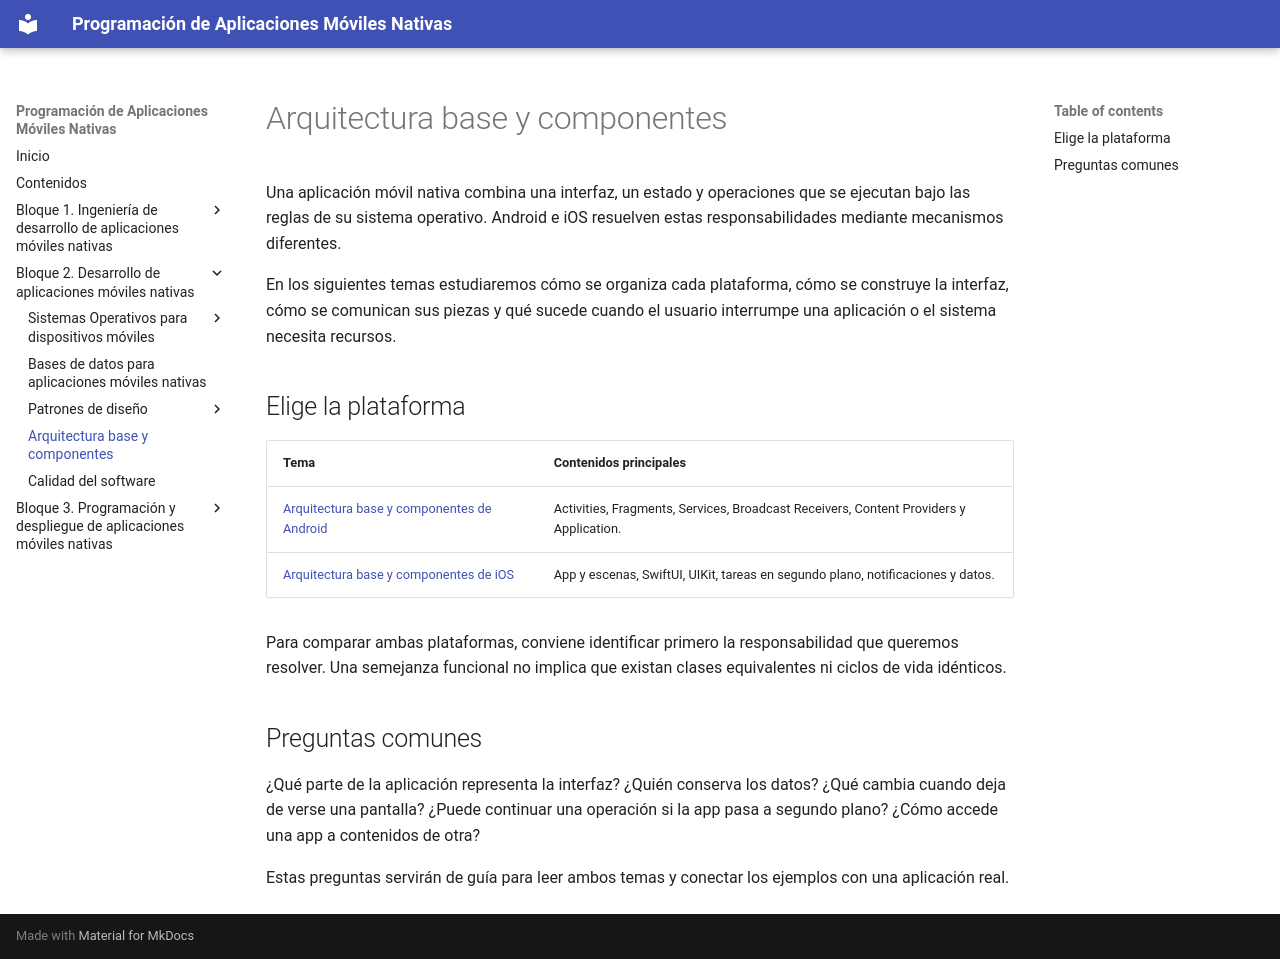

repository: Mltechdrawer/PAMN · page: Bloque2_Desarrollo_Apps/arquitecturabase_componentes/index.html · generator: mkdocs

# Arquitectura base y componentes

Una aplicación móvil nativa combina una interfaz, un estado y operaciones que se ejecutan bajo las reglas de su sistema operativo. Android e iOS resuelven estas responsabilidades mediante mecanismos diferentes.

En los siguientes temas estudiaremos cómo se organiza cada plataforma, cómo se construye la interfaz, cómo se comunican sus piezas y qué sucede cuando el usuario interrumpe una aplicación o el sistema necesita recursos.

## Elige la plataforma

| Tema | Contenidos principales |
|---|---|
| [Arquitectura base y componentes de Android](arquitecturabase_componentes_android.md) | Activities, Fragments, Services, Broadcast Receivers, Content Providers y Application. |
| [Arquitectura base y componentes de iOS](arquitecturabase_componentes_ios.md) | App y escenas, SwiftUI, UIKit, tareas en segundo plano, notificaciones y datos. |

Para comparar ambas plataformas, conviene identificar primero la responsabilidad que queremos resolver. Una semejanza funcional no implica que existan clases equivalentes ni ciclos de vida idénticos.

## Preguntas comunes

¿Qué parte de la aplicación representa la interfaz? ¿Quién conserva los datos? ¿Qué cambia cuando deja de verse una pantalla? ¿Puede continuar una operación si la app pasa a segundo plano? ¿Cómo accede una app a contenidos de otra?

Estas preguntas servirán de guía para leer ambos temas y conectar los ejemplos con una aplicación real.
